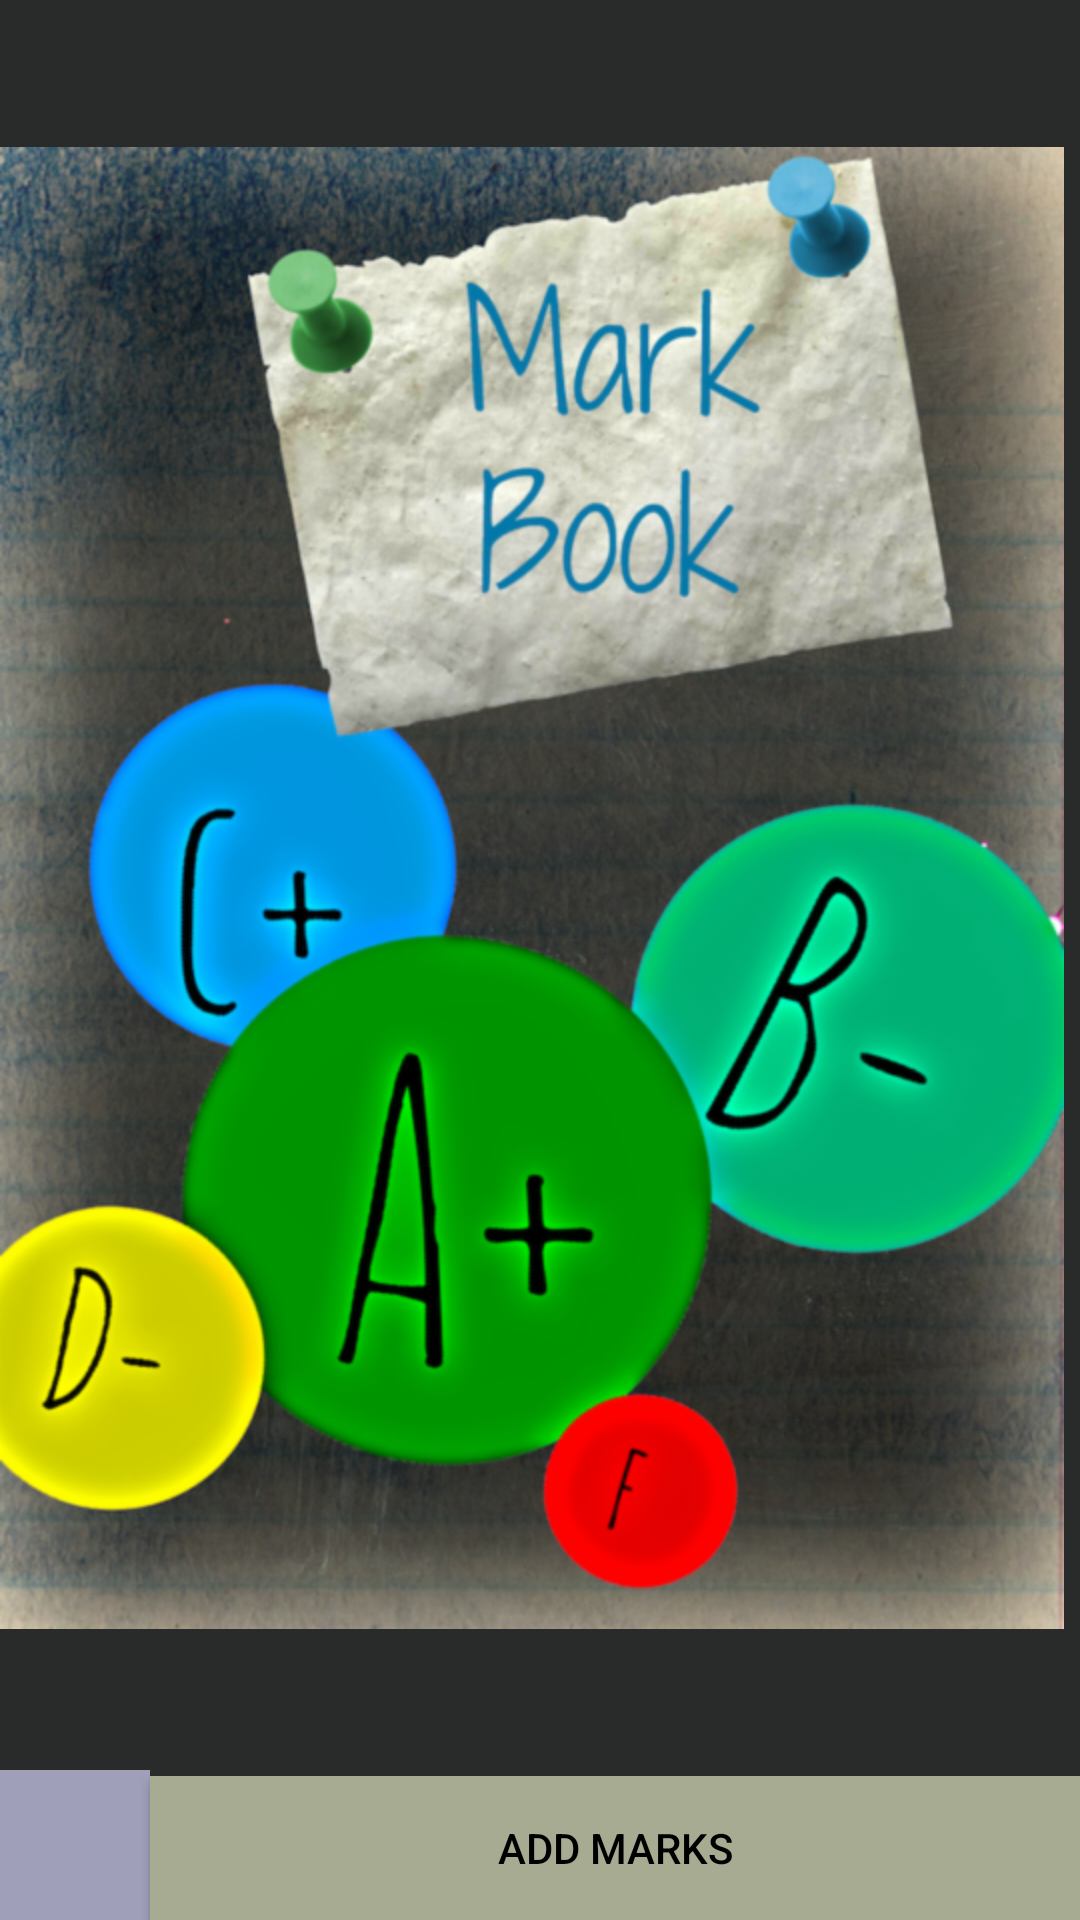

This screen was rendered from an Android layout file. Write that file and the resources it references.
<!-- AndroidManifest.xml: application theme AppTheme -->
<!-- res/layout/activity_main.xml -->
<?xml version="1.0" encoding="utf-8"?>
<RelativeLayout xmlns:android="http://schemas.android.com/apk/res/android"
    xmlns:tools="http://schemas.android.com/tools"
    android:layout_width="match_parent"
    android:layout_height="match_parent"
    tools:context="com.nirmit.markbook.MainActivity"
    android:background="#f01c1e1e" >


    <Button
        android:layout_width="fill_parent"
        android:layout_height="wrap_content"
        android:text="@string/addMarksBtn"
        android:id="@+id/addMarkButton"
        android:onClick="goNextActivity"
        android:layout_alignParentBottom="true"
        android:layout_alignParentEnd="true"
        android:background="#a7ab91"
        android:textColor="@color/black"
        android:layout_toEndOf="@+id/nZlogo" />

    <ImageView
        android:layout_width="wrap_content"
        android:layout_height="wrap_content"
        android:id="@+id/title"
        android:src="@drawable/cover_page"
        android:contentDescription="@string/markBookTitle"
        android:layout_above="@+id/addMarkButton"
        android:layout_alignParentTop="true" />



    <ImageButton
        android:layout_width="50dp"
        android:layout_height="50dp"
        android:id="@+id/nZlogo"
        android:src="@drawable/logo"
        android:scaleType="fitCenter"
        android:layout_alignParentBottom="true"
        android:layout_alignParentStart="true"
        android:background="#a09fba"/>

    


</RelativeLayout>
<!-- resources referenced by this layout -->
<resources>
  <color name="black">#000000</color>
  <!-- drawable cover_page: png bitmap (drawable-hdpi, 716761 bytes) -->
  <!-- drawable marks: png bitmap (drawable, 296808 bytes) -->
  <string name="addMarksBtn">ADD MARKS</string>
  <string name="markBookLogo">Mark Book Logo</string>
  <string name="markBookTitle">Mark Book Title</string>
  <style name="AppTheme" parent="Theme.AppCompat.Light.DarkActionBar">
          <item name="colorPrimaryDark">@color/colorPrimaryDark</item>
          <item name="colorAccent">@color/colorAccent</item>
      </style>
  <color name="colorPrimaryDark">#303F9F</color>
  <color name="colorAccent">#FF4081</color>
</resources>
